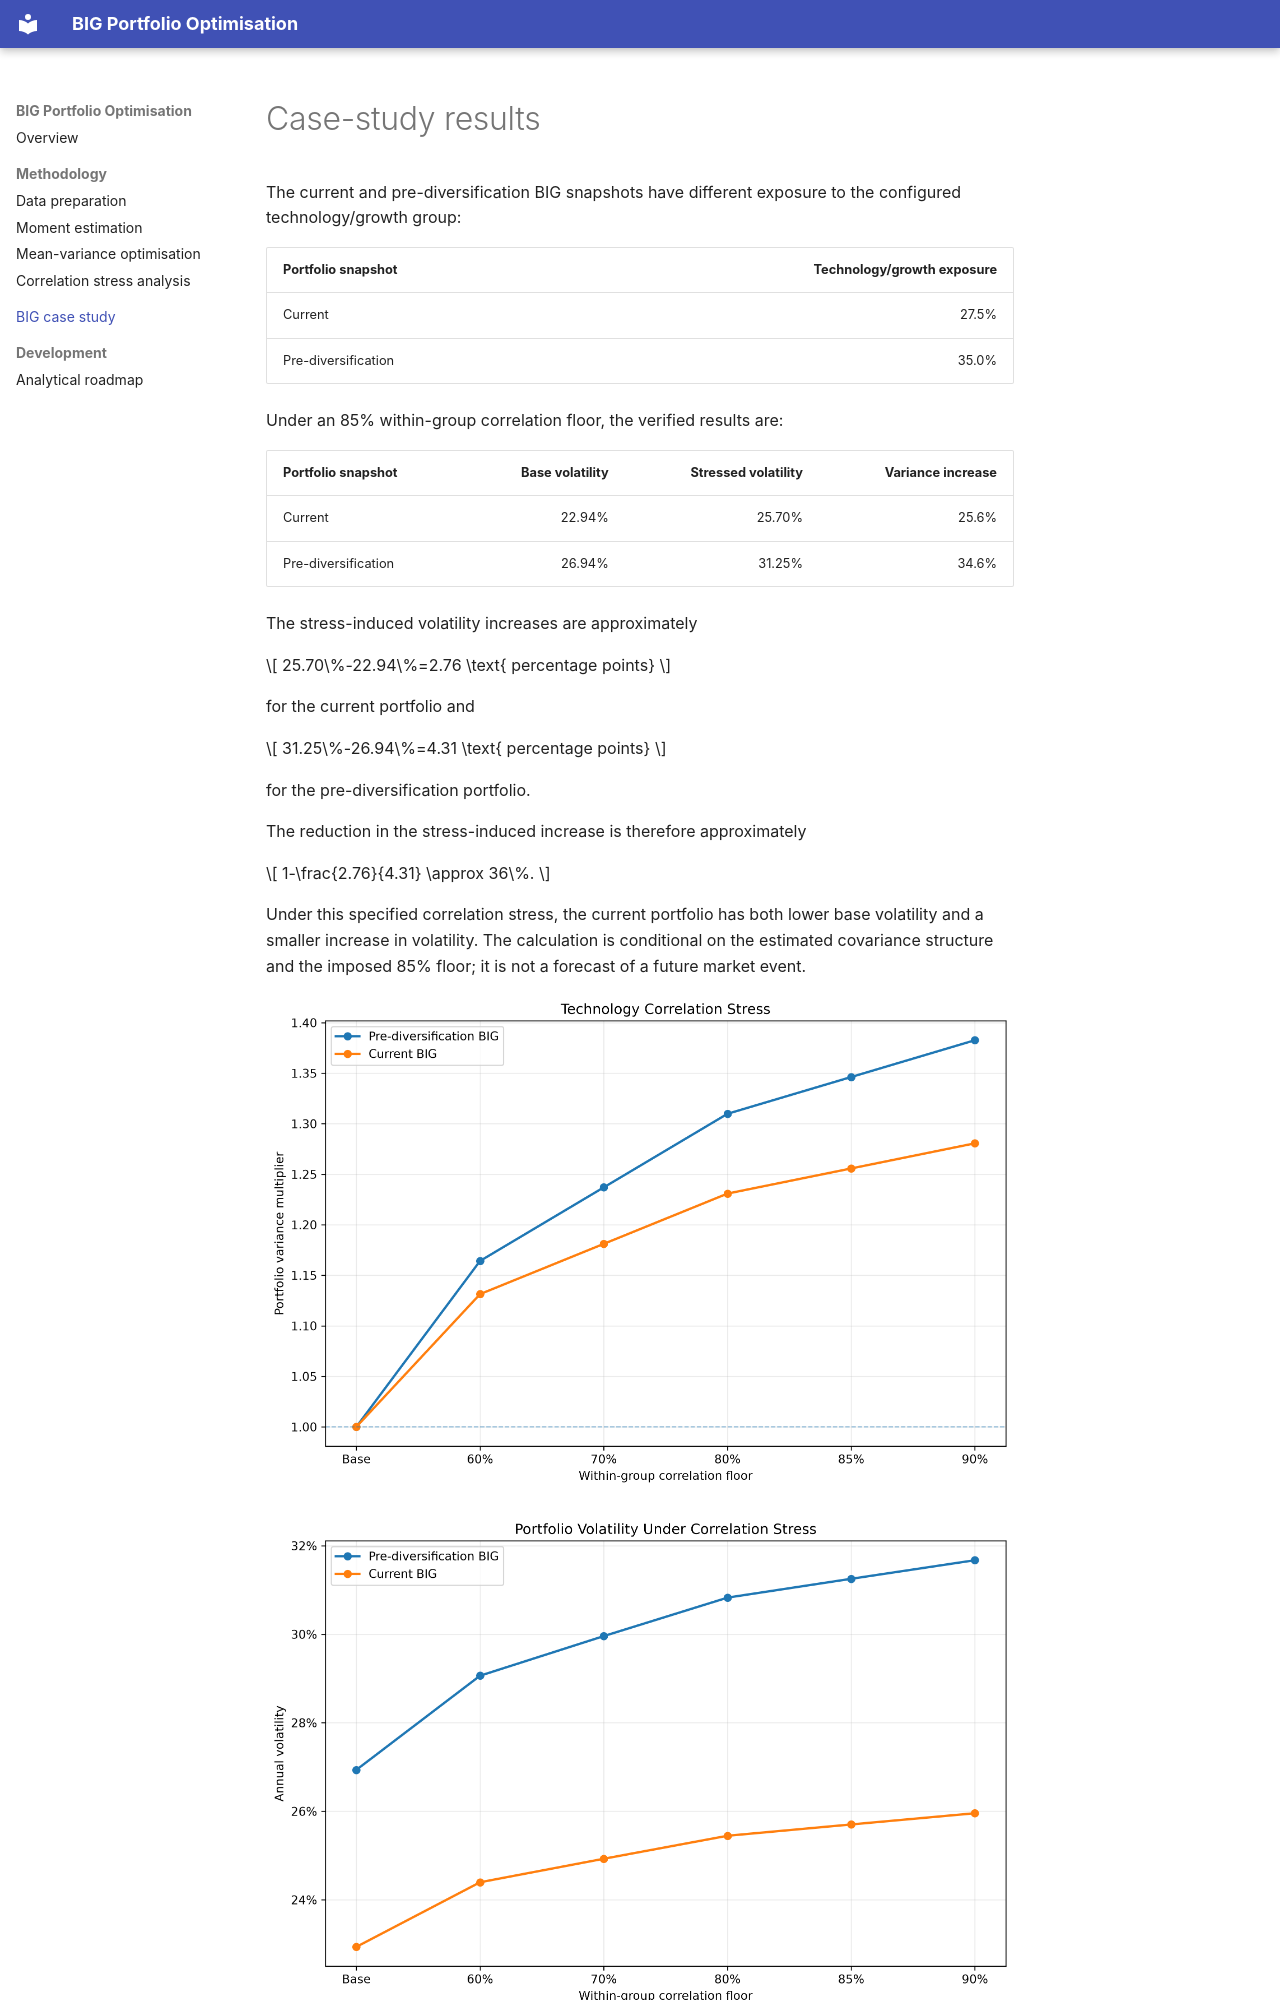

repository: tbc81/big-portfolio-optimisation · page: case-study/big-portfolio/index.html · generator: mkdocs

# Case-study results

The current and pre-diversification BIG snapshots have different exposure to the configured technology/growth group:

| Portfolio snapshot | Technology/growth exposure |
| --- | ---: |
| Current | 27.5% |
| Pre-diversification | 35.0% |

Under an 85% within-group correlation floor, the verified results are:

| Portfolio snapshot | Base volatility | Stressed volatility | Variance increase |
| --- | ---: | ---: | ---: |
| Current | 22.94% | 25.70% | 25.6% |
| Pre-diversification | 26.94% | 31.25% | 34.6% |

The stress-induced volatility increases are approximately

$$
25.70\%-22.94\%=2.76
\text{ percentage points}
$$

for the current portfolio and

$$
31.25\%-26.94\%=4.31
\text{ percentage points}
$$

for the pre-diversification portfolio.

The reduction in the stress-induced increase is therefore approximately

$$
1-\frac{2.76}{4.31}
\approx 36\%.
$$
